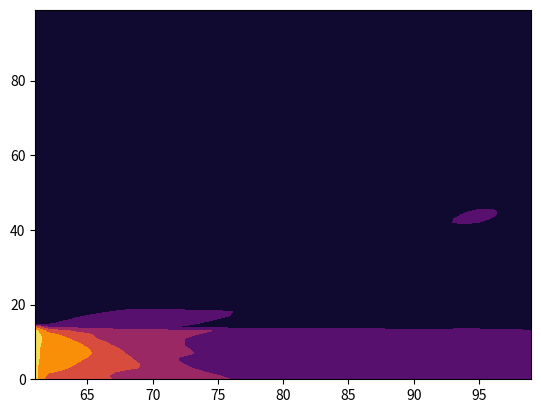

Here is the Python script that generated this plot:
from datetime import datetime
from matplotlib import pyplot as plt    
from matplotlib.animation import FuncAnimation

import numpy

rx, ry, ax, ay = 10, 10, 20, 30
eps = 0.01

n_epoch = 200
n_x, n_y, n_vx, n_vy = 100, 100, 7, 7
dt, dx, dy, dv = 1, 1, 1, 0.2

data = numpy.zeros((n_x, n_y, n_vx, n_vy))
prev_data = data.copy()

concent = 1


fig = plt.figure()
axes = plt.axes(
                #projection='3d'
                )
#space_x = numpy.linspace(0, dx * n_x, n_x)
#space_y = numpy.linspace(61 * dy, dy * n_y, n_y - 61)
#X, Y = numpy.meshgrid(space_x, space_y)
X = numpy.arange(61 * dx, dx * n_x, dx)
Y = numpy.arange(0 * dy, dy * n_y, dy)


def draw(surface):
    axes.clear()
    #axes.set_zlim((0, 2))
    #print(len(X))
    #print(len(Y))
    #print(surface[:, 61:])
    return axes.contourf(X, Y, surface[:, 61:], cmap='inferno')


def get_v(i_vx, i_vy):
    vx = (i_vx - (n_vx - 1) / 2.0) * dv
    vy = (i_vy - (n_vy - 1) / 2.0) * dv
    return vx, vy


S_all = 0
for i_vx in range(n_vx):
    for i_vy in range(n_vy):
        v = get_v(i_vx, i_vy)
        S_all += numpy.exp(-0.5 * (v[0]**2 + v[1]**2))


def initial_f(i_x, i_y, i_vx, i_vy):
    if i_y < 61:
        return concent*numpy.exp(-0.5 * ((i_vx - n_vx//2)**2 + (i_vy - n_vy//2)**2))/S_all
    if i_y > 60:
        return 0.01*concent*numpy.exp(-0.5 * ((i_vx - n_vx//2)**2 + (i_vy - n_vy//2)**2))/S_all
    return eps


def initialize():
    for i_vx in range(n_vx):
        for i_vy in range(n_vy):
            for i_x in range(n_x):
                for i_y in range(n_y):
                    prev_data[i_x, i_y, i_vx, i_vy] = initial_f(i_x, i_y, i_vx, i_vy)


S_x, S_y = 0, 0  # Я не придумал хороших названий, но это константы в знаментале, при высичлении диффузного отражения

for i_vx in range(n_vx//2):
    for i_vy in range(n_vy):
        v = get_v(i_vx, i_vy)
        S_x += numpy.exp(-0.5 * (v[0]**2 + v[1]**2))

for i_vx in range(n_vx):
    for i_vy in range(n_vy//2):
        v = get_v(i_vx, i_vy)
        S_y += numpy.exp(-0.5 * (v[0]**2 + v[1]**2))

assert S_x == S_y

def is_border(i_x, i_y, i_vx, i_vy):
    v = get_v(i_vx, i_vy)
    is_right = all([i_x + 1 == n_x, v[0] > 0, i_y <= 60]) or all([i_x == 14, v[0] > 0, i_y == 61])
    is_left = all([i_x == 0, v[0] < 0, i_y <= 61])
    is_bottom = all([i_y == 60, v[1] > 0, i_x >= 15])
    is_outside = all([i_y + 1 == 61, v[1] < 0, i_x >= 15])
    is_top = i_y == 0 and v[1] < 0
    return any([is_right, is_left, is_bottom, is_top, is_outside])


# Обычная формула
def formula_rough(prev_data, i_vx, i_vy, direction):
    v = get_v(i_vx, i_vy)
    v_projection = numpy.dot(v, direction)
    this_prev = prev_data[:, :, i_vx, i_vy]
    if v_projection > 0:
        right_prev = numpy.roll(this_prev, - numpy.array(direction), axis=(0, 1))  # Те, которые i+1
        diff = (right_prev - this_prev)
    else:
        left_prev = numpy.roll(this_prev, direction, axis=(0, 1))  # Те, которые i-1
        diff = (this_prev - left_prev)
    return this_prev + v_projection * dt / dx * diff


# Формула более точная
def formula_precise(prev_data, i_vx, i_vy, direction):
    v = get_v(i_vx, i_vy)
    gamma = numpy.dot(v, direction) * dt / dx

    this_prev = prev_data[:, :, i_vx, i_vy]
    left_prev = numpy.roll(this_prev, - numpy.array(direction), axis=(0, 1))  # Те, которые i-1
    right_prev = numpy.roll(this_prev, numpy.array(direction), axis=(0, 1))  # Те, которые i+1
    value = gamma * (1 + gamma) * left_prev / 2 \
            + (1 - gamma * gamma) * this_prev \
            - gamma * (1 - gamma) * right_prev / 2
    return value


def calculate_concentration():
    return numpy.add.reduce(data[:, :, :, :], (2, 3))


def save_to_file(filename, array):
    lines = []
    for i_x in range(n_x):
        for i_y in range(n_y):
            lines.append(f"{i_x}\t{i_y}\t{array[i_x, i_y]}\n")

    with open(filename, "w") as f:
        f.writelines(lines)


def calc_epoch(i):
    global data, prev_data
    for i_vx in range(n_vx):
        for i_vy in range(n_vy):
            v = get_v(i_vx, i_vy)
            data[1:-1, :61, i_vx, i_vy] = formula_precise(prev_data, i_vx, i_vy, (1, 0))[1:-1, :61]
            data[1:14, 61, i_vx, i_vy] = formula_precise(prev_data, i_vx, i_vy, (1, 0))[1:14, 61]
            data[1:-1, 62:, i_vx, i_vy] = formula_precise(prev_data, i_vx, i_vy, (1, 0))[1:-1, 62:]
            if v[0] < 0:
                # Скорость направлена вправо
                data[-1:, :61, i_vx, i_vy] = formula_rough(prev_data, i_vx, i_vy, (1, 0))[-1:, :61]
                data[14:15, 61, i_vx, i_vy] = formula_rough(prev_data, i_vx, i_vy, (1, 0))[14:15, 61]
                data[-1:, 62:, i_vx, i_vy] = formula_rough(prev_data, i_vx, i_vy, (1, 0))[-1:, 62:]
            else:
                # Скорость направлена влево
                data[:1, :, i_vx, i_vy] = formula_rough(prev_data, i_vx, i_vy, (-1, 0))[:1, :]
   
    # Зеркальное отражение по X
    #for i_y in range(n_y):
    #    for i_vx in range(n_vx):
    #        for i_vy in range(n_vy):
    #            v = get_v(i_vx, i_vy)
    #            if v[0] < 0:
    #                data[0, i_y, i_vx, i_vy] = prev_data[0, i_y, n_vx - i_vx - 1, i_vy]
    #            else:
    #                data[n_x - 1, i_y, i_vx, i_vy] = prev_data[n_x - 1, i_y, n_vx - i_vx - 1, i_vy]
    
    S_pos_x = numpy.add.reduce(prev_data[0, :62, n_vx//2+1:, :], (1, 2))
    S_neg_x = numpy.add.reduce(prev_data[n_x - 1, :61, :n_vx//2, :], (1, 2)) 
    S_wall_x = numpy.add.reduce(prev_data[14, 61, :n_vx//2, :], (0, 1))
  
    for i_vx in range(n_vx):
        for i_vy in range(n_vy):
            v = get_v(i_vx, i_vy)
            if v[0] < 0:
                data[0, :62, i_vx, i_vy] = numpy.exp(-0.5*(v[0]**2 + v[1]**2))*S_pos_x/S_x
            elif v[0] > 0:
                data[n_x - 1, :61, i_vx, i_vy] = numpy.exp(-0.5*(v[0]**2 + v[1]**2))*S_neg_x/S_x
                data[14, 61, i_vx, i_vy] = numpy.exp(-0.5*(v[0]**2 + v[1]**2))*S_wall_x/S_x
                

    data, prev_data = prev_data, data

    for i_vx in range(n_vx):
        for i_vy in range(n_vy):
            v = get_v(i_vx, i_vy)
            data[:, 1:60, i_vx, i_vy] = formula_precise(prev_data, i_vx, i_vy, (0, 1))[:, 1:60]
            data[:15, 60:63, i_vx, i_vy] = formula_precise(prev_data, i_vx, i_vy, (0, 1))[:15, 60:63]
            data[:, 63:-1, i_vx, i_vy] = formula_precise(prev_data, i_vx, i_vy, (0, 1))[:, 63:-1]
            if v[1] < 0:
                data[15:, 60:61, i_vx, i_vy] = formula_rough(prev_data, i_vx, i_vy, (0, 1))[15:, 60:61]
                data[:, -1, i_vx, i_vy] = formula_rough(prev_data, i_vx, i_vy, (0, 1))[:, -1]
            else:
                data[:, :1, i_vx, i_vy] = formula_rough(prev_data, i_vx, i_vy, (0, 1))[:, :1]
                data[15:, 62:63, i_vx, i_vy] = formula_rough(prev_data, i_vx, i_vy, (0, 1))[15:, 62:63]
   
    # Зеркальное отражение по Y
    #for i_x in range(n_x):
    #    for i_vx in range(n_vx):
    #        for i_vy in range(n_vy):
    #            v = get_v(i_vx, i_vy)
    #            if v[1] < 0:
    #                data[i_x, 0, i_vx, i_vy] = prev_data[i_x, 0, i_vx, n_vy - i_vy - 1]
    #            else:
    #                data[i_x, n_y - 1, i_vx, i_vy] = prev_data[i_x, n_y - 1, i_vx, n_vy - i_vy - 1]
    
    S_pos_y = numpy.add.reduce(prev_data[:, 0, :, n_vy//2+1:], (1, 2)) 
    S_neg_y = numpy.add.reduce(prev_data[15:, 60, :, :n_vy//2], (1, 2))
    S_out_y = numpy.add.reduce(prev_data[15:, 62, :, n_vy//2+1:], (1, 2))
    
    for i_vx in range(n_vx):
        for i_vy in range(n_vy):
            v = get_v(i_vx, i_vy)
            if v[1] < 0:
                data[15:, 62, i_vx, i_vy] = numpy.exp(-0.5*(v[0]**2 + v[1]**2))*S_out_y/S_y
                data[:, 0, i_vx, i_vy] = numpy.exp(-0.5*(v[0]**2 + v[1]**2))*S_pos_y/S_y
            elif v[1] > 0:
                data[15:, 60, i_vx, i_vy] = numpy.exp(-0.5*(v[0]**2 + v[1]**2))*S_neg_y/S_y
   

    print (numpy.add.reduce(data[:, 0, :, :3], (0, 1, 2)) / numpy.add.reduce(prev_data[:, 0, :, 4:], (0, 1, 2)))
    print ('\n')


    data, prev_data = prev_data, data

    concentration = calculate_concentration()
    total_count = numpy.add.reduce(concentration, (0, 1))
    #if i % 10 == 0:
    time = datetime.now().time()
    print(f"{time}. Step {i}. Total count: {total_count}")
    #save_to_file(f"out_{i:03}.dat", concentration)
    #return total_count 
    return draw(concentration)


def main():
    initialize()
    total_count_array = []
    #for i in range(n_epoch):
    #    total_count = calc_epoch(i)
    #    total_count_array.append(total_count)
    #value = numpy.std(total_count_array)
    #print("Standard deviation: ", value)


main()
_animation = FuncAnimation(fig, calc_epoch, repeat=False, frames=n_epoch)
#plt.show()

_animation.save('outflow_more_conc_in_right.gif', writer='imagemagic', fps=15)
